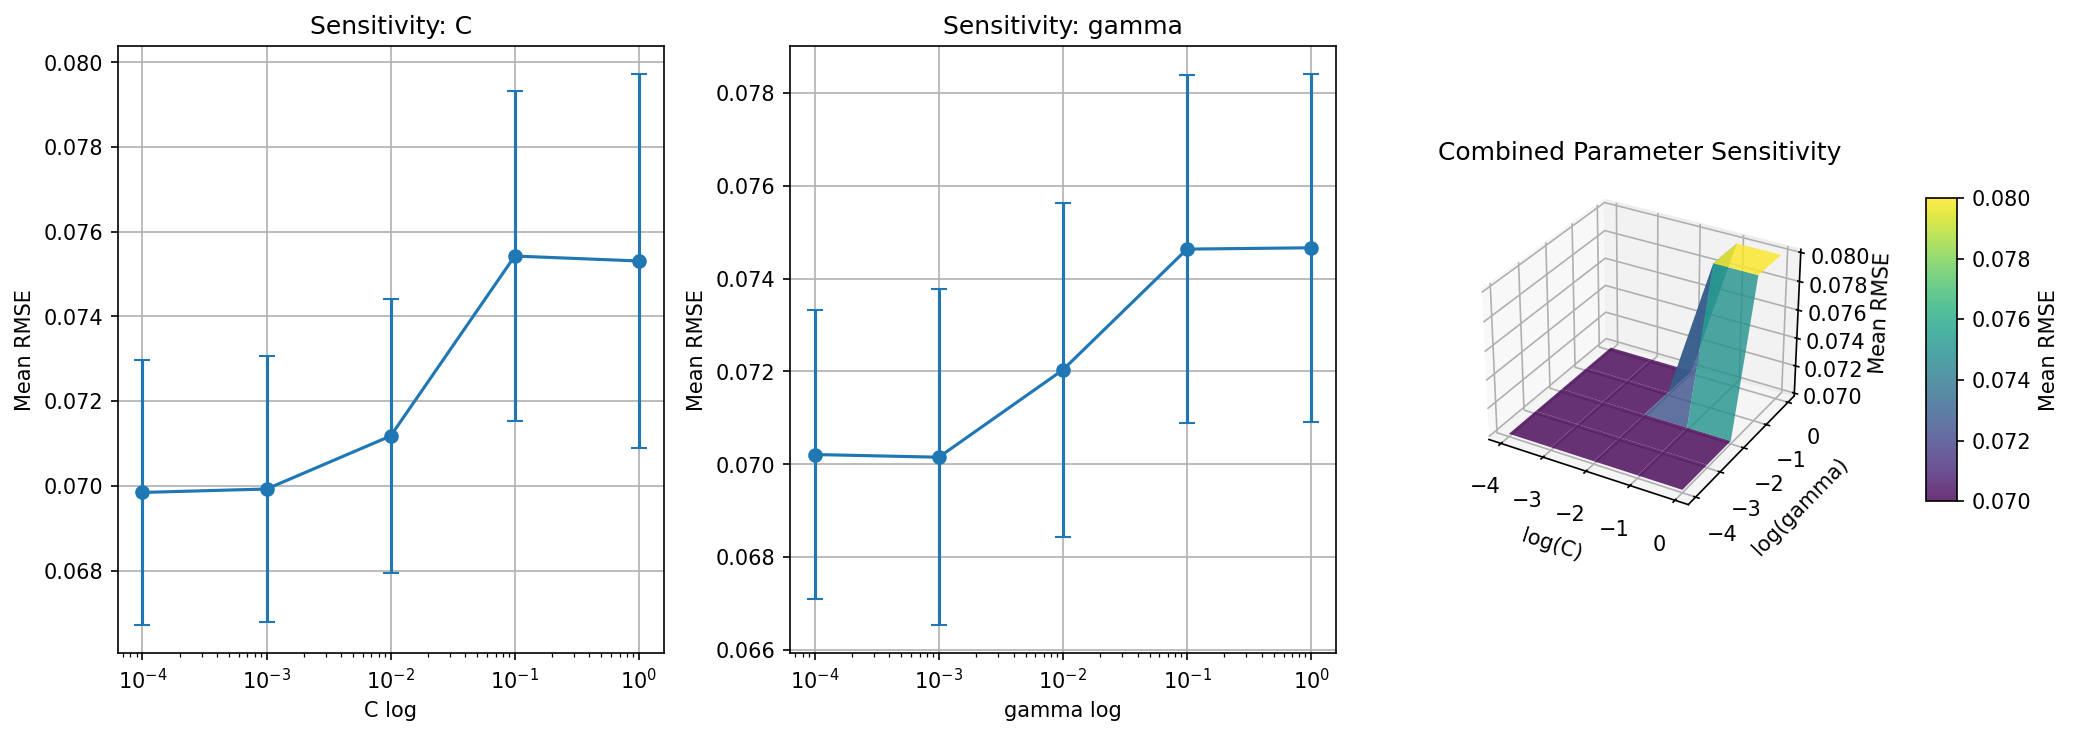

The table this chart was drawn from, first rows:
C, gamma, Mean_Score, Std_Score
0.0001, 0.0001, 0.06984, 0.003137
0.0001, 0.001, 0.06984, 0.003137
0.0001, 0.01, 0.06985, 0.003136
0.0001, 0.1, 0.06985, 0.003138
0.0001, 1.0, 0.06985, 0.003138
0.001, 0.0001, 0.06984, 0.003137
0.001, 0.001, 0.06984, 0.003134
0.001, 0.01, 0.06992, 0.003121
0.001, 0.1, 0.07001, 0.003149
0.001, 1.0, 0.07001, 0.003151
0.01, 0.0001, 0.06984, 0.003134
0.01, 0.001, 0.06995, 0.003049
0.01, 0.01, 0.07101, 0.003041
0.01, 0.1, 0.07254, 0.003472
0.01, 1.0, 0.07255, 0.003488
0.1, 0.0001, 0.06995, 0.003048
0.1, 0.001, 0.07154, 0.003067
0.1, 0.01, 0.07482, 0.00436
0.1, 0.1, 0.08038, 0.004501
0.1, 1.0, 0.08045, 0.004479
1.0, 0.0001, 0.07158, 0.003077
1.0, 0.001, 0.06958, 0.005716
1.0, 0.01, 0.07457, 0.004328
1.0, 0.1, 0.08038, 0.004501
1.0, 1.0, 0.08045, 0.004479
